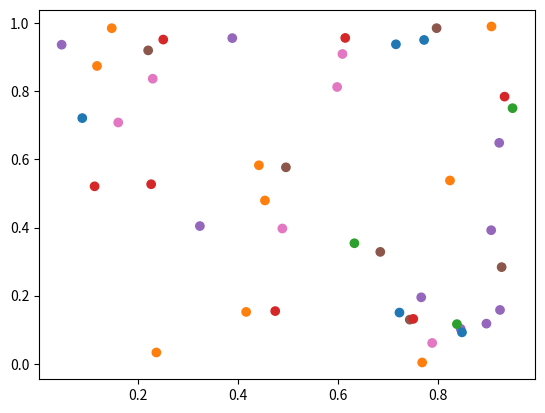

The matplotlib source for this figure: (Note: this script raises an exception after producing the figure.)

import numpy as np
np.random.seed(19680801)
import matplotlib.pyplot as plt

#print('matplotlib: {}'.format(matplotlib.__version__))


volume = np.random.rayleigh(27, size=40)
#amount = np.random.poisson(10, size=40)
#ranking = np.random.normal(size=40)
#price = np.random.uniform(1, 10, size=40)

#fig, ax = plt.subplots()

## Because the price is much too small when being provided as size for ``s``,
## we normalize it to some useful point sizes, s=0.3*(price*3)**2
#scatter = ax.scatter(volume, amount, c=ranking, s=0.3*(price*3)**2,
#                     vmin=-3, vmax=3, cmap="Spectral")

## Produce a legend for the ranking (colors). Even though there are 40 different
## rankings, we only want to show 5 of them in the legend.
#legend1 = ax.legend(*scatter.legend_elements(num=5),
#                    loc="upper left", title="Ranking")
#ax.add_artist(legend1)

## Produce a legend for the price (sizes). Because we want to show the prices
## in dollars, we use the *func* argument to supply the inverse of the function
## used to calculate the sizes from above. The *fmt* ensures to show the price
## in dollars. Note how we target at 5 elements here, but obtain only 4 in the
## created legend due to the automatic round prices that are chosen for us.
#kw = dict(prop="sizes", num=5, color=scatter.cmap(0.7), fmt="$ {x:.2f}",
#          func=lambda s: np.sqrt(s/.3)/3)
#legend2 = ax.legend(*scatter.legend_elements(**kw),
#                    loc="lower right", title="Price")

#plt.show()





#fig, ax = plt.subplots()
#for color in ['tab:blue', 'tab:orange', 'tab:green']:
#    n = 750
#    x, y = np.random.rand(2, n)
#    scale = 200.0 * np.random.rand(n)
#    ax.scatter(x, y, c=color, s=scale, label=color,
#               alpha=0.3, edgecolors='none')

#ax.legend()
#ax.grid(True)

#plt.show()

N = 45
x, y = np.random.rand(2, N)
c = np.random.randint(1, 5, size=N)
s = np.random.randint(10, 220, size=N)

#https://matplotlib.org/users/colors.html
z = np.random.randint(0, 7, size=N) #np.array([1,0,1,0,1])
colors = np.array(['tab:blue', 'tab:orange', 'tab:green', 'tab:red', 'tab:purple', 'tab:brown', 'tab:pink', 'tab:gray', 'tab:olive', 'tab:cyan'])#['b', 'g', 'r', 'c', 'm', 'y', 'k', 'w'])
plt.scatter(x,y, c=colors[z])
plt.show()

cc = np.array(c.shape, np.str)
for i in range(len(c)):
  cc[i] = 'g'
c = cc


fig, ax = plt.subplots()

scatter = ax.scatter(x, y, c=c, s=s)

# produce a legend with the unique colors from the scatter
legend1 = ax.legend(*scatter.legend_elements(),
                    loc="lower left", title="Classes", bbox_to_anchor=(1,0))
ax.add_artist(legend1)

#plt.legend(loc='upper left', bbox_to_anchor=(1,1))

## produce a legend with a cross section of sizes from the scatter
#handles, labels = scatter.legend_elements(prop="sizes", alpha=0.6)
#legend2 = ax.legend(handles, labels, loc="upper right", title="Sizes")

plt.show()